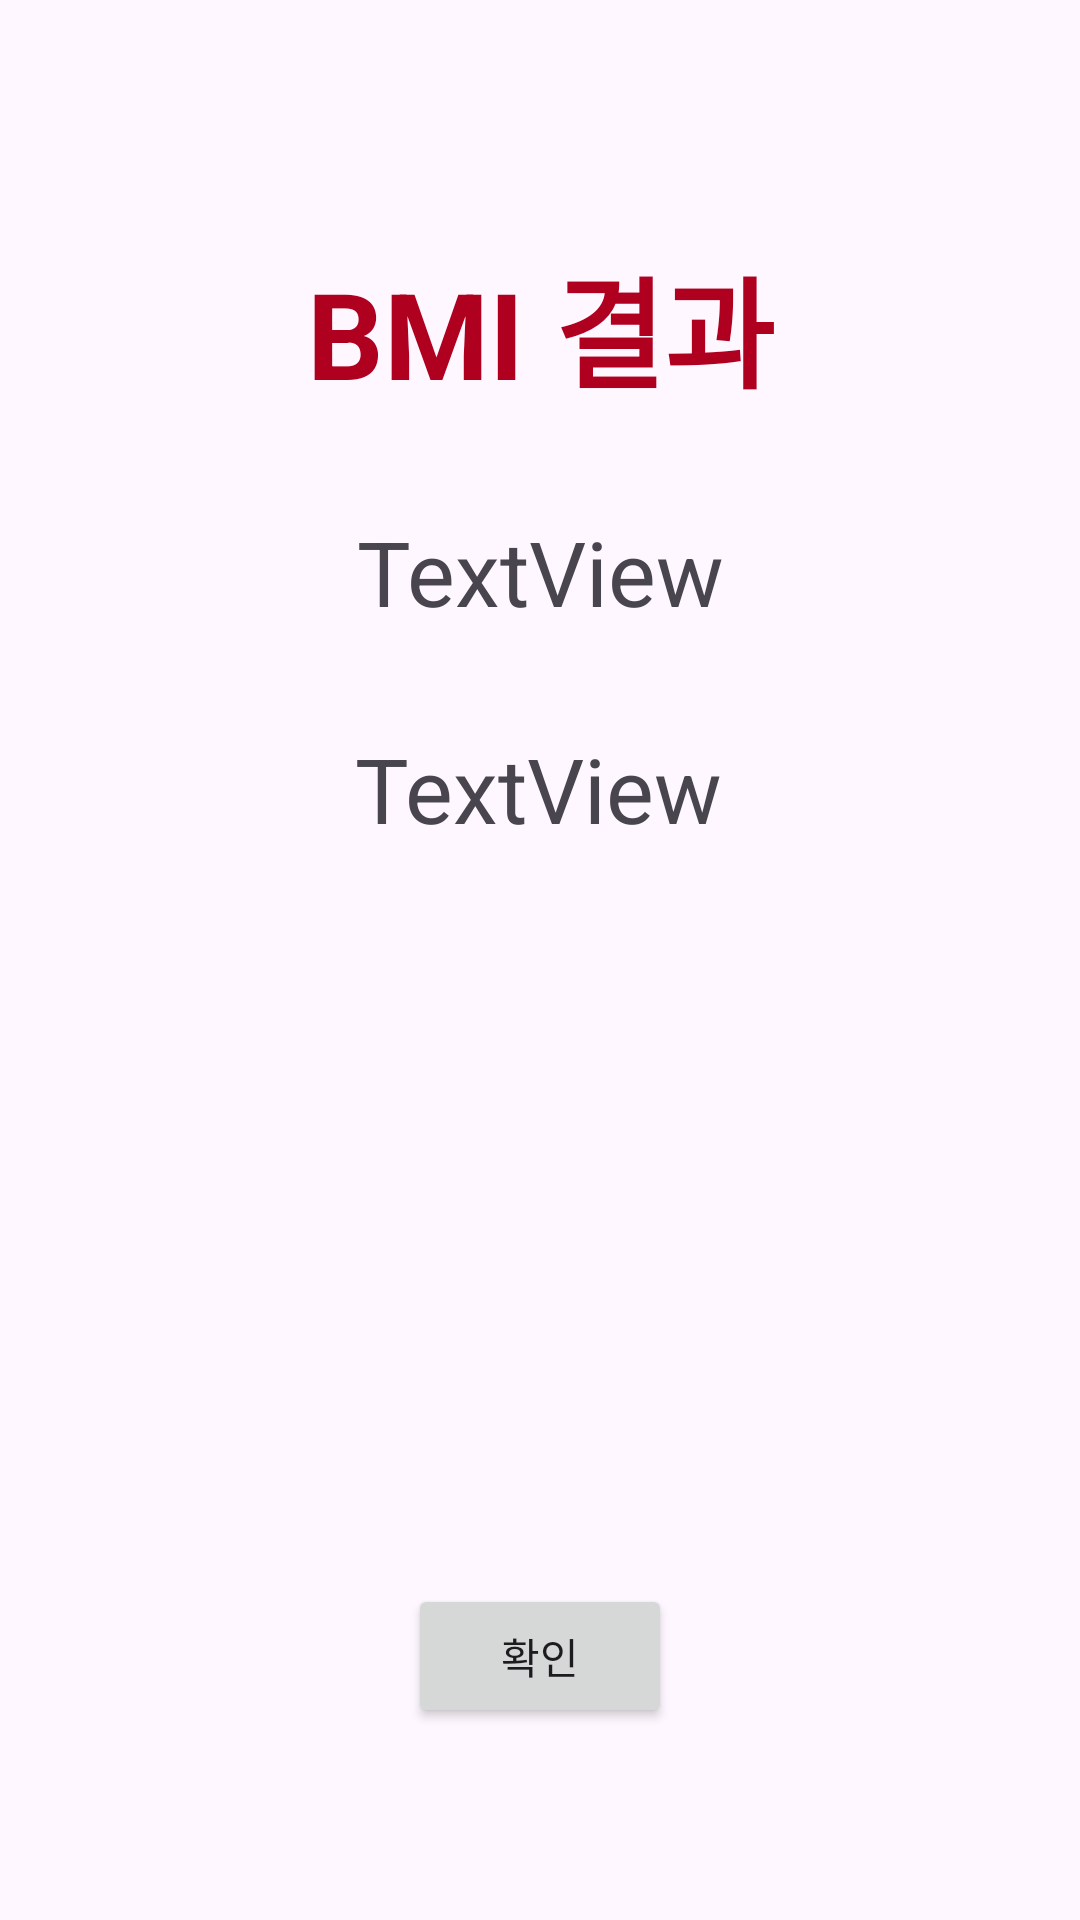

The Android layout XML behind this screen, and the referenced resources:
<!-- AndroidManifest.xml: application theme Theme.GoodPlace -->
<!-- res/layout/activity_result.xml -->
<?xml version="1.0" encoding="utf-8"?>
<androidx.constraintlayout.widget.ConstraintLayout
        xmlns:android="http://schemas.android.com/apk/res/android"
        xmlns:tools="http://schemas.android.com/tools"
        xmlns:app="http://schemas.android.com/apk/res-auto"
        android:layout_width="match_parent"
        android:layout_height="match_parent"
        tools:context=".MainActivity">
  <TextView
          android:text="BMI 결과"
          android:layout_width="wrap_content"
          android:layout_height="wrap_content" android:id="@+id/tv_title"
          android:textSize="40sp"
          app:layout_constraintTop_toTopOf="parent"
          android:layout_marginTop="80dp" app:layout_constraintStart_toStartOf="parent"
          app:layout_constraintEnd_toEndOf="parent" android:textStyle="bold"
          android:textColor="@color/design_default_color_error"/>

  <Button
          android:text="확인"
          android:layout_width="wrap_content"
          android:layout_height="wrap_content" android:id="@+id/button"
          app:layout_constraintEnd_toEndOf="parent"
          app:layout_constraintStart_toStartOf="parent"
          app:layout_constraintBottom_toBottomOf="parent" android:layout_marginBottom="64dp"/>
  <TextView
          android:text="TextView"
          android:textSize="30dp"
          android:layout_width="wrap_content"
          android:layout_height="wrap_content" android:id="@+id/tv_resValue"
          app:layout_constraintStart_toStartOf="parent"
          app:layout_constraintEnd_toEndOf="parent" app:layout_constraintTop_toBottomOf="@+id/tv_title"
          android:layout_marginTop="32dp"/>
  <TextView
          android:text="@string/textview"
          android:textSize="30dp"
          android:layout_width="wrap_content"
          android:layout_height="wrap_content" android:id="@+id/tv_resText"
          app:layout_constraintStart_toStartOf="parent"
          app:layout_constraintEnd_toEndOf="parent" app:layout_constraintHorizontal_bias="0.498"
          app:layout_constraintTop_toBottomOf="@+id/tv_resValue" android:layout_marginTop="32dp"/>
  <ImageView
          android:layout_width="178dp"
          android:layout_height="167dp" tools:srcCompat="@tools:sample/avatars" android:id="@+id/tv_resImage"
          app:layout_constraintStart_toStartOf="parent"
          app:layout_constraintEnd_toEndOf="parent" android:layout_marginTop="32dp"
          app:layout_constraintTop_toBottomOf="@+id/tv_resText"/>

</androidx.constraintlayout.widget.ConstraintLayout>
<!-- resources referenced by this layout -->
<resources>
  <string name="textview">TextView</string>
  <style name="Theme.GoodPlace" parent="Base.Theme.GoodPlace" />
  <style name="Base.Theme.GoodPlace" parent="Theme.Material3.DayNight.NoActionBar">
          
          
      </style>
</resources>
